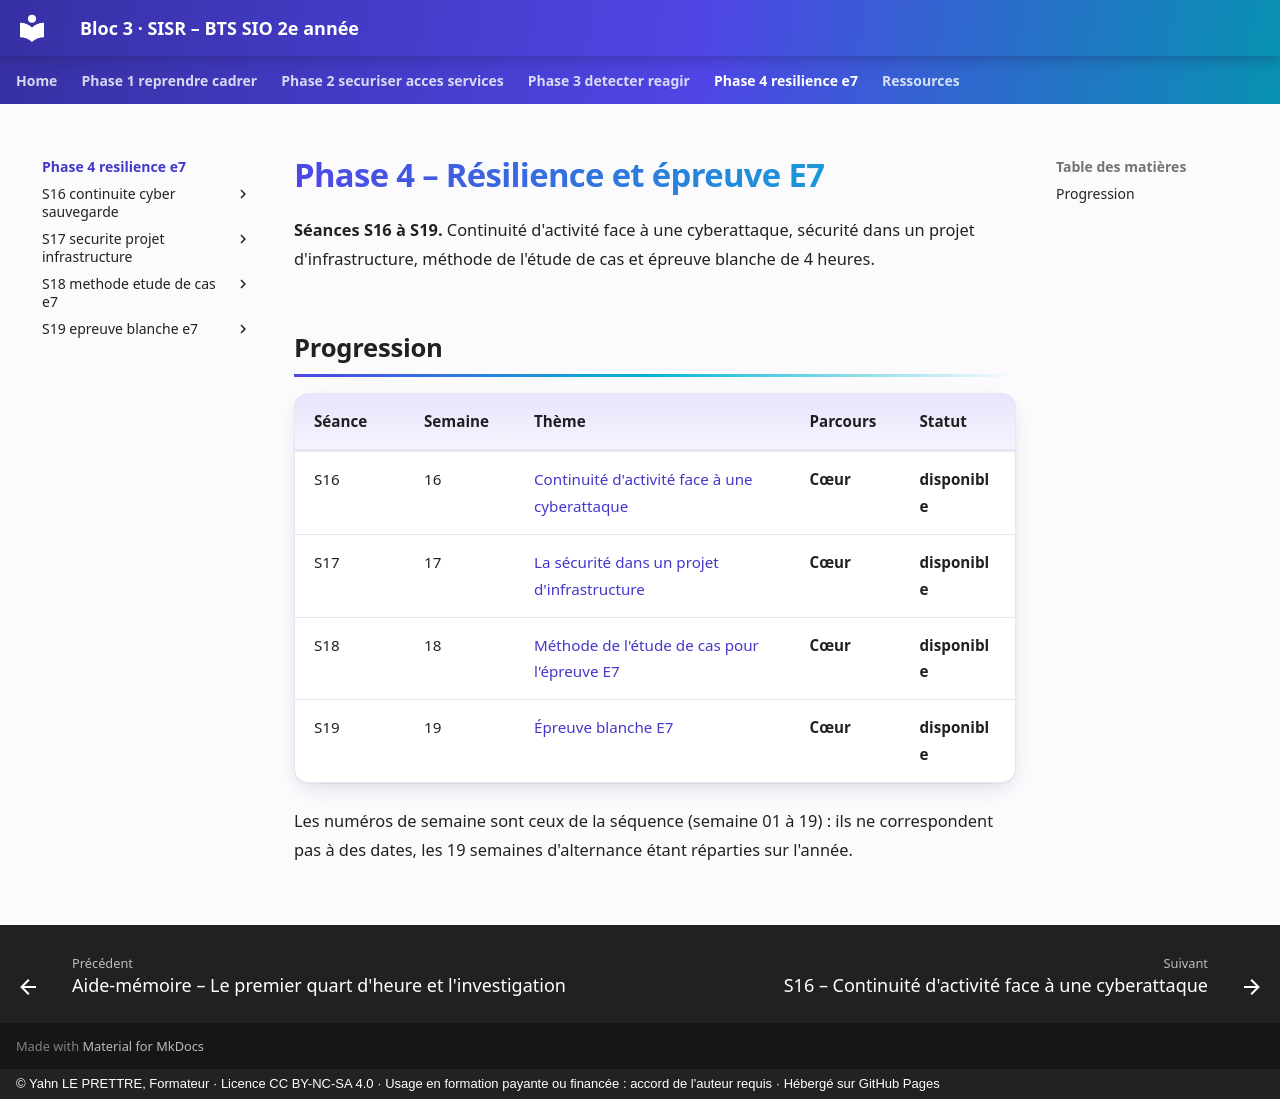

repository: YahnLP/bts2-sio-sisr-bloc3 · page: phase-4-resilience-e7/index.html · generator: mkdocs · copyright: © Yahn LE PRETTRE, Formateur · Licence CC BY-NC-SA 4.0 · Usage en formation payante ou financée : accord de l'auteur requis · Hébergé sur GitHub Pages

# Phase 4 – Résilience et épreuve E7

**Séances S16 à S19.** Continuité d'activité face à une cyberattaque, sécurité dans un projet d'infrastructure, méthode de l'étude de cas et épreuve blanche de 4 heures.

## Progression

| Séance | Semaine | Thème | Parcours | Statut |
|---|---|---|---|---|
| S16 | 16 | [Continuité d'activité face à une cyberattaque](S16-continuite-cyber-sauvegarde/README.md) | **Cœur** | **disponible** |
| S17 | 17 | [La sécurité dans un projet d'infrastructure](S17-securite-projet-infrastructure/README.md) | **Cœur** | **disponible** |
| S18 | 18 | [Méthode de l'étude de cas pour l'épreuve E7](S18-methode-etude-de-cas-e7/README.md) | **Cœur** | **disponible** |
| S19 | 19 | [Épreuve blanche E7](S19-epreuve-blanche-e7/README.md) | **Cœur** | **disponible** |

Les numéros de semaine sont ceux de la séquence (semaine 01 à 19) : ils ne correspondent pas à des dates, les 19 semaines d'alternance étant réparties sur l'année.
